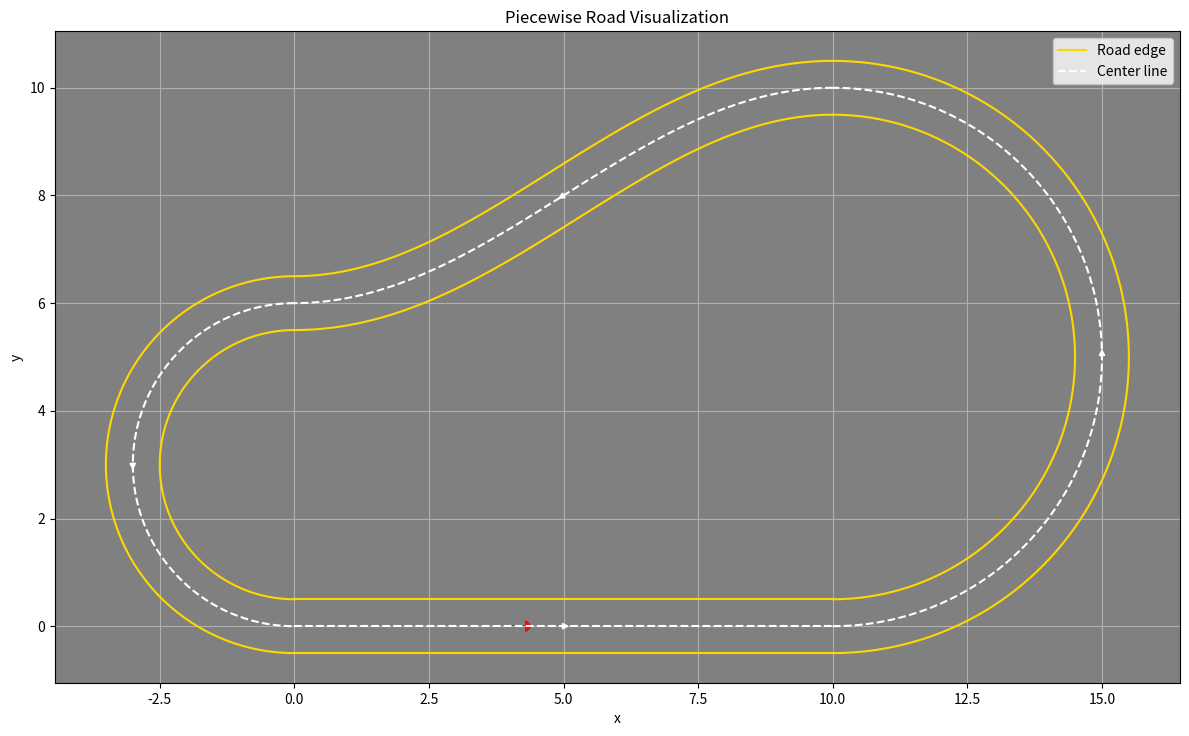

Write Python code to recreate this figure. (Note: this script raises an exception after producing the figure.)
import math
import sympy as sp
from sympy import N
import numpy as np
from scipy.optimize import minimize_scalar

# Data Visualization
import matplotlib.pyplot as plt
from matplotlib.path import Path
from matplotlib.patches import PathPatch

class Settings:
    """Define settings of the environment such as course shape, course characteristics
       possible actions, position, neural-network parameters and training parameters

    Example usage:
        > settings = Settings()
    """
    def __init__(self):
        # Define road segments, this whole sequence is an ellipsis course
        # Starts with straight horizontal line, draw elliptical section 
        # then another straight line and then close with another ellipsis
        self.road_segments = [
            {
                'x': lambda t: t,
                'y': lambda t: 0.000001*t,
                't_start': 0,
                't_end': 10
            },
            {
                'x': lambda t: 10 + 5 * sp.sin(np.pi * (t - 10)),
                'y': lambda t: 5-5 * sp.cos(np.pi * (t - 10)),
                't_start': 10,
                't_end': 11
            },
            {
                'x': lambda t: 21-t,
                'y': lambda t: 8 +2*sp.cos(np.pi * (t - 11)/10),
                't_start': 11,
                't_end': 21
            },
            {
                'x': lambda t: 3 * sp.sin(np.pi * (t - 20)),
                'y': lambda t: 3 - 3 * sp.cos(np.pi * (t - 20)),
                't_start': 21,
                't_end': 22
            }
        ]
        # Define road parameters such as width and length
        self.road_width    = 1
        self.road_length   = 15
        # Closed is a boolean that indicates whether the circuit is closed
        # (I presume)
        self.closed        = False
        # Road resolutions refers to how coarse the grid that constitutes the
        # course is (affects number of states)
        self.road_resolution = 100


        # car settings

        # car initial position
        self.init_car_x = 4
        self.init_car_y = 0
        self.init_car_theta = 0

        self.init_car_speed = .25
        
        #sensors
        self.n_sensors = 7
        self.resolution = .3
        self.max_sensor_range = 3
        
        #actions
        self.action_dim = 7  # Actions for steering
        self.actions = 0.5*np.linspace(-1,1,self.action_dim)
        
        ## NN
        self.state_dim = self.n_sensors  * self.max_sensor_range / self.resolution   # State dimension is the number of sensor
        self.Hidden_layers = [32, 16]
        # Define the gamma and alpha
        self.gamma  = .95
        self.alpha  = .95
                 
        # training
        self.epsilon = 0.05
        self.lr      = 0.001
        self.num_episodes = 100

class RoadEnv:
    """Define Environment of the road. Requires a Settings object to function

    Example usage:
        > settings = Settings()
        > roadenv = RoadEnv(settings)
    """
    def __init__(self, settings):
        # Explain what t is
        self.settings = settings
        self.t = sp.Symbol('t')

    def get_road_limits(self):
        """
        Args:
            self: RoadEnv object
        
        Outputs:
            road_limits: List of three vectorized lambda functions that track the 
                        road limits to the left, right and center respectively
        """
        road_limits = {'left': [], 'right': [], 'center': []}

        for segment in self.settings.road_segments:
            x = segment['x'](self.t)
            y = segment['y'](self.t)

            # Calculate the derivatives of the parametric equations
            dx_dt = sp.diff(x, self.t)
            dy_dt = sp.diff(y, self.t)

            # Calculate the normal vector
            normal_x = -dy_dt / sp.sqrt(dx_dt ** 2 + dy_dt ** 2)
            normal_y =  dx_dt / sp.sqrt(dx_dt ** 2 + dy_dt ** 2)

            # Calculate the road limits
            half_width = self.settings.road_width / 2
            left_x = x + normal_x * half_width
            left_y = y + normal_y * half_width
            right_x = x - normal_x * half_width
            right_y = y - normal_y * half_width

            # Create vectorized lambda functions for the road limits
            left_func   = sp.lambdify(self.t, [left_x, left_y], 'numpy')
            right_func  = sp.lambdify(self.t, [right_x, right_y], 'numpy')
            center_func = sp.lambdify(self.t, [x, y], 'numpy')

            road_limits['left'].append(left_func)
            road_limits['right'].append(right_func)
            road_limits['center'].append(center_func)

        return road_limits

    def distance_road_center(self, x, y):
        """ Tracks distance from a point in the road to the center of the road
        Args:
            self: RoadEnv object
            x: float, position of the point in the road in the x-axis
            y: float, position of the point in the road in the y-axis
        
        Outputs:
            min_distance: float, minimum 
            closest_segment: integer, index of the segment of the road that is closest to the point
            closest_t: sympy Symbol, part of the segment that is closest 
        """
        min_distance = float('inf')
        closest_segment = None
        closest_t = None

        for i, segment in enumerate(self.settings.road_segments):
            road_center_x = sp.lambdify(self.t, sp.sympify(segment['x'](self.t)), 'numpy')
            road_center_y = sp.lambdify(self.t, sp.sympify(segment['y'](self.t)), 'numpy')

            def distance_func(t):
                return (road_center_x(t) - x) ** 2 + (road_center_y(t) - y) ** 2

            result = minimize_scalar(distance_func, bounds=(segment['t_start'], segment['t_end']), method='bounded')
            distance = np.sqrt(result.fun)

            if distance < min_distance:
                min_distance = distance
                closest_segment = i
                closest_t = result.x

        return min_distance, closest_segment, closest_t

    def road_direction_and_terminal(self, distance, segment, t):
        """
        Args:
            self: RoadEnv object
            distance: float, distance from center
            segment: sympy lambda function, segment of the road
            t: sympy Symbol
        
        Outputs:
            distance: float or None, distance from the center
                      evaluates to None if the position is out of bounds
                      
            directions: np.array, array with the possible directions in the road. They are positive by construction
            
            out_of_road: boolean, evaluates to True if out of bounds
            
        """
        if distance > self.settings.road_width / 2:
            distance, positions, out_of_road = None, None, True
            return distance, positions, out_of_road

        # Calculate the direction of the road at the closest point
        segment = self.settings.road_segments[segment]
        x_func = sp.lambdify(self.t, segment['x'](self.t), 'numpy')
        y_func = sp.lambdify(self.t, segment['y'](self.t), 'numpy')

        dx_dt = sp.diff(segment['x'](self.t), self.t)
        dy_dt = sp.diff(segment['y'](self.t), self.t)
        
        dx_func = sp.lambdify(self.t, dx_dt, 'numpy')
        dy_func = sp.lambdify(self.t, dy_dt, 'numpy')

        dx = dx_func(t)
        dy = dy_func(t)
        
        direction = np.pi/2-np.arctan2(dx,dy)
        directions = np.where(direction < 0, direction + 2 * np.pi, direction)
        out_of_road = False
        return distance, directions, out_of_road
    
    def reward(self, distance, road_direction, carenv_theta, out_of_road):
        """
        Args:
            self: RoadEnv object
            distance: float, distance from center
            directions:np.array, array with the possible directions in the road. They are positive by construction
            carenv_theta: float, angle          
            out_of_road: boolean, evaluates to True if out of bounds
        Outputs:
            reward: float, reward from the state action pair
            
        """
        reward = -100
        if not out_of_road:
            ang_diff1 = abs(road_direction - carenv_theta)
            ang_diff2 = min(ang_diff1,2*np.pi-ang_diff1)
            ang_diff3 = np.cos(ang_diff2)
            reward = -(self.settings.road_width  - distance)**2 + ang_diff3
        return reward

class CarEnv:
    """Define Environment of the car. Requires a Settings object to function

    Example usage:
        > settings = Settings()
        > carenv = CarEnv(settings)
    """
    def __init__(self, settings):
        self.settings = settings
        self.x = settings.init_car_x
        self.y = settings.init_car_y
        self.theta = settings.init_car_theta
        self.speed = settings.init_car_speed
        self.trajectory = [(self.x, self.y)]

    def car_reset(self):
        self.x = settings.init_car_x
        self.y = settings.init_car_y
        self.theta = settings.init_car_theta
        self.speed = settings.init_car_speed
        self.trajectory = [(self.x, self.y)]

    def move(self, steering_angle):
        """
        Args:
            self: CarEnv object
            steering_angle: float, angle to steer the car
            
        """
        # Update the car position
        self.x += self.speed * np.cos(self.theta)
        self.y += self.speed * np.sin(self.theta)
        self.theta = (self.theta +steering_angle) % (2 * np.pi)
        self.trajectory.append((self.x, self.y))

    def get_state(self): # go over this function
        """
        Args:
            self: CarEnv object

        Outputs:
            state: np.array, array with the state of the car
        """
        state = np.zeros(self.settings.n_sensors)
        for i in range(self.settings.n_sensors):
            angle = (i - self.settings.n_sensors//2) * self.settings.resolution
            x_sensor = self.x + self.settings.max_sensor_range * np.cos(self.theta + angle)
            y_sensor = self.y + self.settings.max_sensor_range * np.sin(self.theta + angle)
            distance, _, _ = roadenv.distance_road_center(x_sensor, y_sensor)
            state[i] = distance
        return state

    def step(self, action): # go over this function
        """
        Args:
            self: CarEnv object
            action: float, action to take

        Outputs:
            next_state: np.array, array with the state of the car after the action
            reward: float, reward from the state action pair
        """
        self.move(action)
        state = self.get_state()
        distance, closest_segment, closest_t = roadenv.distance_road_center(self.x, self.y)
        distance, road_direction, out_of_road = roadenv.road_direction_and_terminal(distance, closest_segment, closest_t)
        reward = roadenv.reward(distance, road_direction, self.theta, out_of_road)
        return state, reward




def Visualize(roadenv, carenv, settings):
    """
    Args:
        roadenv: RoadEnv object
        carenv: CarEnv object
        settings: Settings object
        
    """
    road_limits = roadenv.get_road_limits()

    fig, ax = plt.subplots(figsize=(12, 12))

    for i, segment in enumerate(settings.road_segments):
        t = np.linspace(segment['t_start'], segment['t_end'], settings.road_resolution)

        left_x, left_y = road_limits['left'][i](t)
        right_x, right_y = road_limits['right'][i](t)
        center_x, center_y = road_limits['center'][i](t)

        ax.plot(left_x, left_y, '-', color='gold')
        ax.plot(right_x, right_y, '-', color='gold')
        ax.plot(center_x, center_y, 'w--')
        
        # Add direction arrow for each segment
        mid_point = len(t) // 2
        mid_x, mid_y = center_x[mid_point], center_y[mid_point]
        dx = center_x[mid_point + 1] - center_x[mid_point]
        dy = center_y[mid_point + 1] - center_y[mid_point]
        arrow_length = 0.3
        ax.arrow(mid_x, mid_y, arrow_length * dx, arrow_length * dy,\
                 head_width=0.1, head_length=0.1, fc='white', ec='white',\
                 length_includes_head=True, zorder=3)

    ax.plot([], [], '-', color='gold', label='Road edge')
    ax.plot([], [], 'w--', label='Center line')

    ax.set_facecolor('gray')
    ax.set_xlabel('x')
    ax.set_ylabel('y')
    ax.set_title('Piecewise Road Visualization')
    ax.legend()

    # Ensure the aspect ratio is equal
    ax.set_aspect('equal', 'box')

    # Plot the car as an arrow and the trajectory in red
    arrow_length = 0.3
    ax.arrow(carenv.x, carenv.y, arrow_length*np.cos(carenv.theta), arrow_length*np.sin(carenv.theta),
             head_width=0.2, head_length=0.1, fc='r', ec='r', label='Car')
    ax.plot(*zip(*carenv.trajectory), 'r--', label='Trajectory')

    ax.grid(True)
    plt.tight_layout()
    plt.show()



def get_and_process_action(prompt, a, b):
  """
  Prompts the user for a float within the specified range (a, b) or 'q' to quit.
  Processes the valid action and returns None if the user quits.

  Args:
      prompt: The message to display to the user.
      a: The lower bound of the valid range (inclusive).
      b: The upper bound of the valid range (inclusive).

  Returns:
      None if the user quits, otherwise the processed action (replace with your actual logic).
  """

  while True:
    user_input = input(prompt)
    if user_input.lower() == 'q':
      return None  # Indicate quitting
    try:
      value = float(user_input)
      if a <= value <= b:
        # Process the valid action (value) here
        # Replace this comment with your actual processing logic
        print(f"You entered: {value}")
        return value
      else:
        print(f"Invalid input. Please enter a number between {a} and {b}.")
    except ValueError:
      print("Invalid input. Please enter a number or 'q' to quit.")



settings = Settings()
roadenv = RoadEnv(settings)
carenv = CarEnv(settings)
# move the car
for i in range(50):
    Visualize(roadenv, carenv, settings)
    upper_bound = 2
    lower_bound = -2
    print('')
    action =  get_and_process_action(f"Step number {i+1}, choose action: ", lower_bound,upper_bound)
    if action == 'q':
        break
    carenv.move(float(action))
    distance, closest_segment, closest_t = roadenv.distance_road_center(carenv.x, carenv.y)
    distance, road_direction, out_of_road = roadenv.road_direction_and_terminal(distance, closest_segment, closest_t)
    reward = roadenv.reward(distance, road_direction, carenv.theta, out_of_road)
    
    if not  out_of_road:
        #round the direction to 2 decimal points
        print(f"   Distance: {distance:.2f}, Direction: {road_direction:.2f}, carenv.theta: {carenv.theta:.2f}, difection diff Direction: {abs(road_direction - carenv.theta):.2f}, Out of road: {out_of_road}")
        print(f"    reward = {reward} ")
        print(f" ")
    if i>2:
        plt.close('all')
        





    
